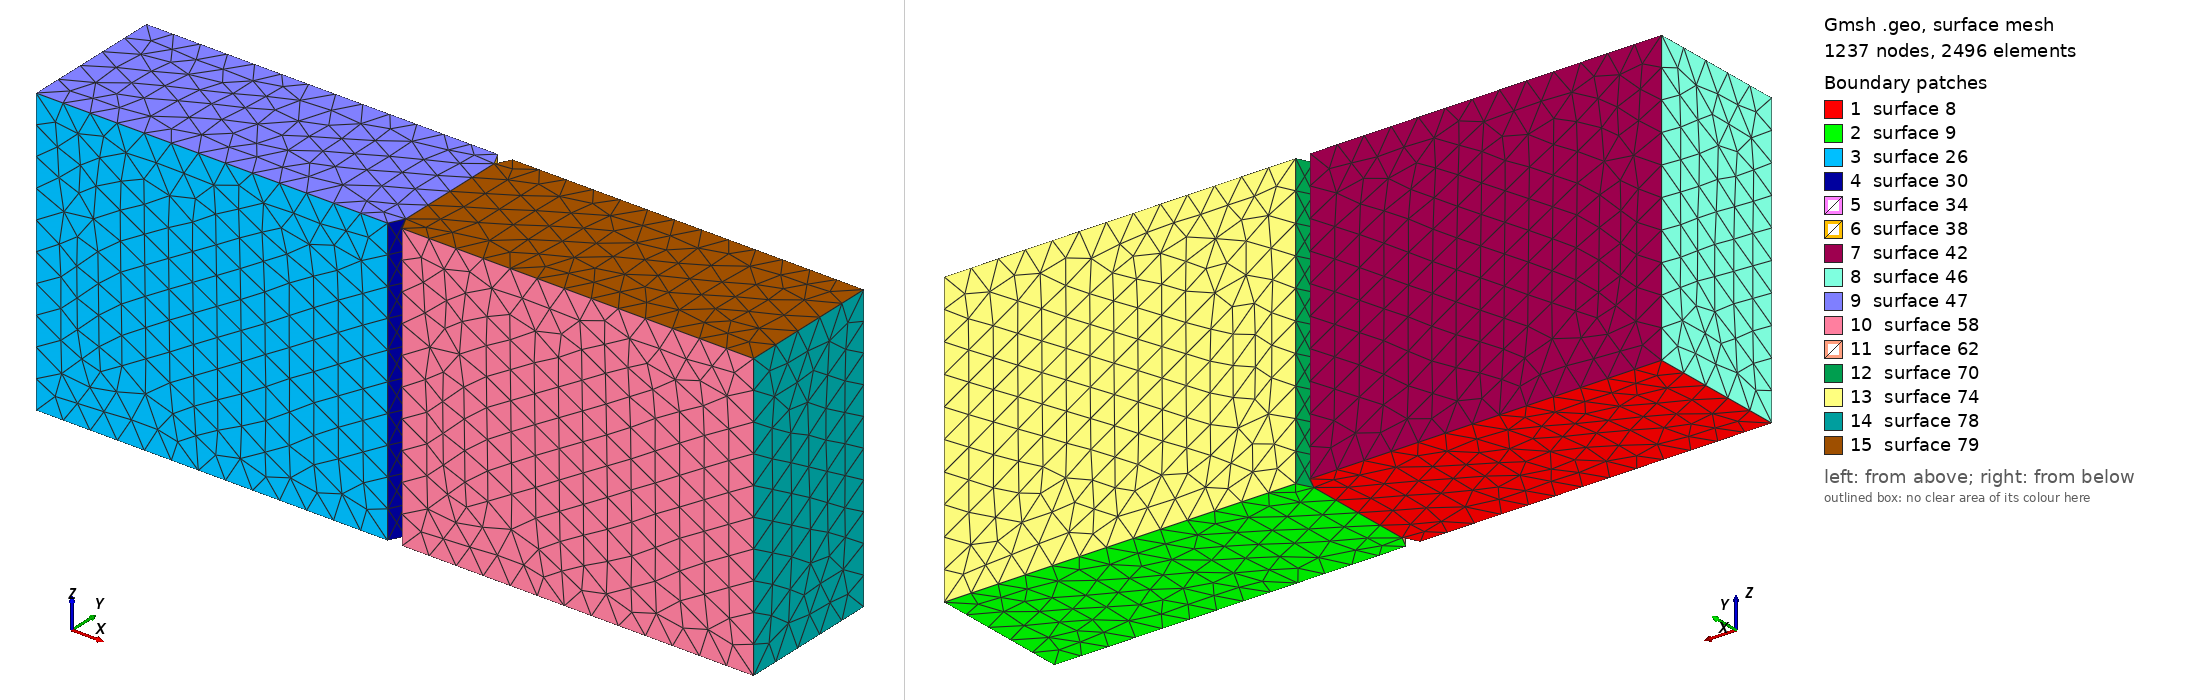

Gmsh geometry script, surface-meshed: 1237 nodes, 2496 surface elements. Boundary patches (legend numbers): 1 surface 8, 2 surface 9, 3 surface 26, 4 surface 30, 5 surface 34, 6 surface 38, 7 surface 42, 8 surface 46, 9 surface 47, 10 surface 58, 11 surface 62, 12 surface 70, 13 surface 74, 14 surface 78, 15 surface 79. Left view from above one corner, right view from below the opposite corner. The script declares no physical surfaces, so the legend lists its geometric surfaces. The drawing asked Gmsh for element sizes between 1% and 20% of the model's largest extent; the script's own settings can give other sizes.

=== 3d_uniaxial_matrix_notch.geo (drawn) ===
meshSize       = 2;
x_origin  =  0;
y_origin  =  0;
x_end     =  50;
y_end     =  10;
notch_width = 1;
notch_height = 1;
//*********************************************************************************************

// create points
Point(1)  = {x_origin   	        					,   y_origin    				,   0,  meshSize}; 
Point(2)  = {x_origin + x_end/2 - notch_width/2         ,   y_origin    				,   0,  meshSize};
Point(3)  = {x_origin + x_end/2					        ,   y_origin + notch_height     ,   0,  meshSize};
Point(4)  = {x_origin + x_end/2					        ,   y_end - notch_height        ,   0,  meshSize};
Point(5)  = {x_origin + x_end/2 - notch_width/2         ,   y_end         				,   0,  meshSize};
Point(6)  = {x_origin  								 	,   y_end         				,   0,  meshSize};



// create lines
l1  = newreg; Line(l1)  = {1,2};
l2  = newreg; Line(l2)  = {2,3};
l3  = newreg; Line(l3)  = {3,4};
l4  = newreg; Line(l4)  = {4,5};
l5  = newreg; Line(l5)  = {5,6};
l6  = newreg; Line(l6)  = {6,1};

loop1 = newll; Line Loop(loop1) = {l1:l6};


plane1 = news; Plane Surface(plane1) = {loop1};



//
//Point(7)  = {x_origin - 5          ,   y_end + 5         				,   0,  meshSize};
//Point(8)  = {x_origin - 5          ,   y_origin - 5       				,   0,  meshSize};
//
//l8  = newreg; Line(l8)  = {7,8};
//l9  = newreg; Line(l9)  = {8,1};
//l10  = newreg; Line(l10)  = {6,7};
//loop2 = newll; Line Loop(loop2) = {l8,l9,-l6,l10};
//plane2 = news; Plane Surface(plane2) = {loop2};
//
//


Rotate {{0, 1, 0}, {x_end/2., 0, 0}, Pi} {
  Duplicata { Surface{plane1}; }
}

Extrude {0,0,20} 
{
Surface{8,9};
}

Physical Volume(999) = {1,2};
